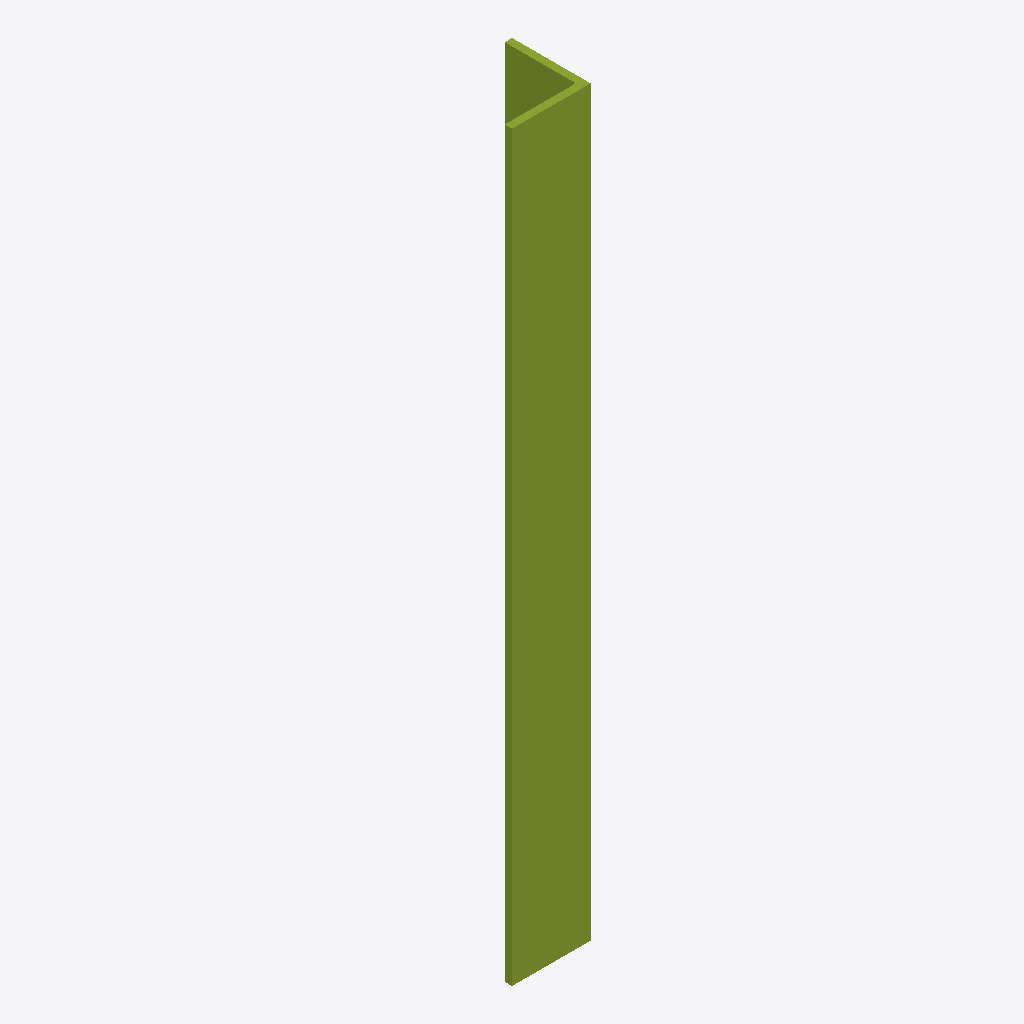
Isometric view of an IFC building model (IFC-SPF (STEP), schema IFC2X3, length unit inch), seen from the south-west, elements coloured by IFC class: 1 member (olive).
Extent 0.102 m × 0.102 m × 0.959 m (x, y, z). Elements (1): 1 IfcMember.

HEADER;
FILE_DESCRIPTION(('((''ViewDefinition [CoordinationView_V2.0]''),''2;1?'')'),'2;1');
FILE_NAME('12_16','2012-05-31T11:18:08-04:00',('CB'),('Xbim Testing Inc.'),'ST-DEVELOPER v10-HandWritten','StruCad v16.4+CB','');
FILE_SCHEMA(('IFC2X3'));
ENDSEC;
DATA;
#533252=IFCPROJECT('0dCDNG8w519QNGcN72MnCM',#533255,'12_16','undefined',$,$,$,(#533260),#1032087);
#323449=IFCMEMBER('1dfYC_zFP2lAeDUw6iqQ4Q',#533255,'L4x4x3/8?','L4x4x3/8','Cleat',#534050,#405734,$);
ENDSEC;
